Run: headless pygame with SDL's dummy video driver; simulated clock (each Clock.tick advances the game by its frame time, no real sleeping); random seed 0; keys injected as events and as key.get_pressed() state; no mouse input.
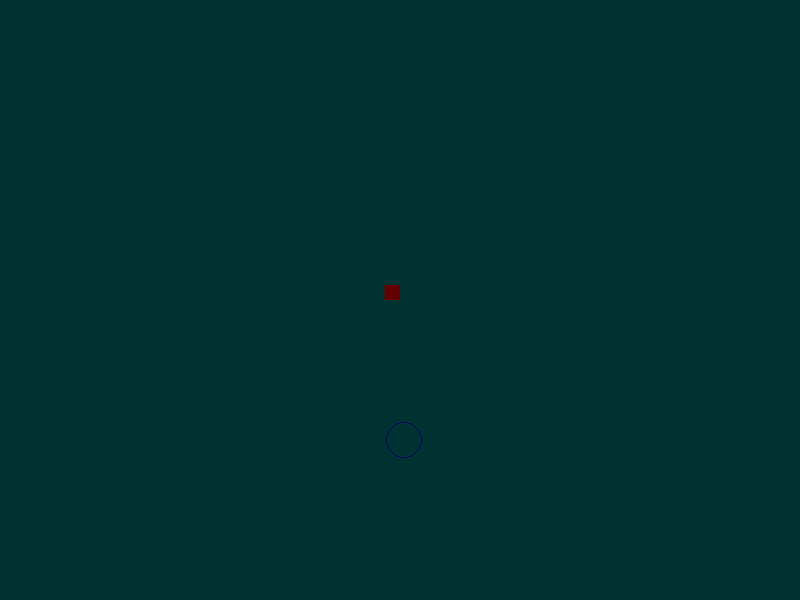
Frame 1 of 4 · flips 1–60 · no input
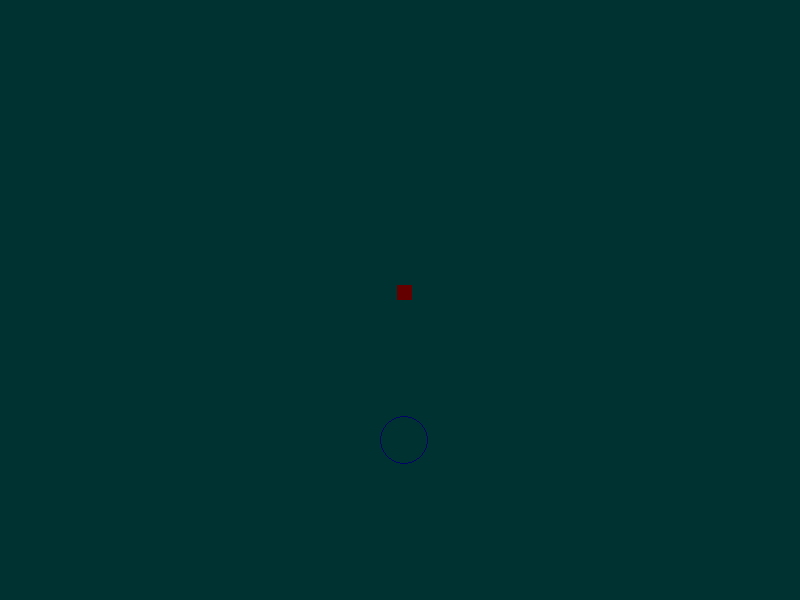
Frame 2 of 4 · flips 61–180 · tapped SPACE, RETURN · held RIGHT (→), D
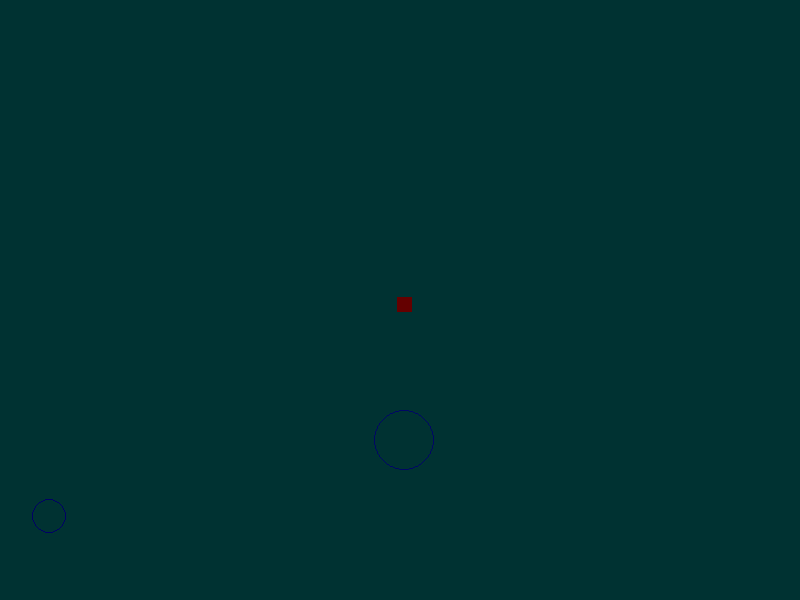
Frame 3 of 4 · flips 181–300 · held DOWN (↓), S
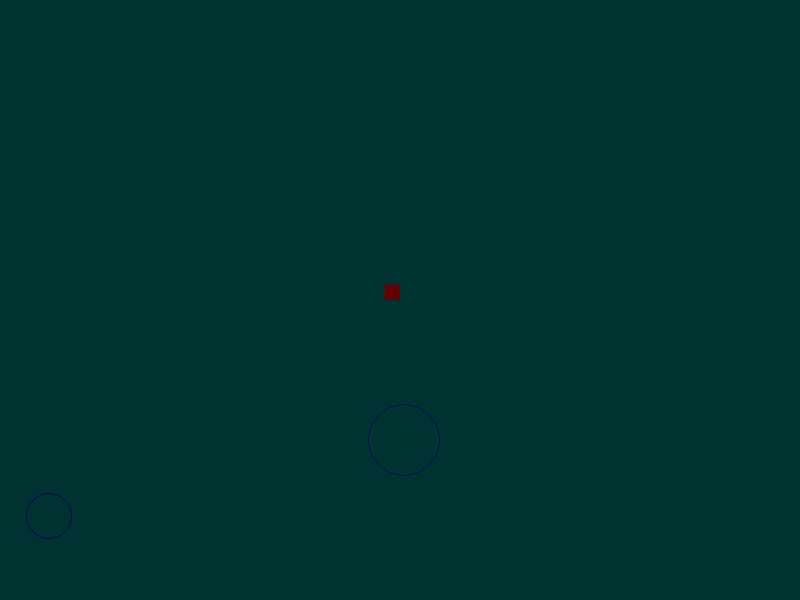
Frame 4 of 4 · flips 301–420 · held LEFT (←), A, UP (↑), W

The pygame program that drew these frames:

import pygame
import random
import math

pygame.init()

screen = pygame.display.set_mode((800, 600))

pygame.display.set_caption("The Greenhouse")

playerX = 385
playerY = 285
playerX_change = 0
playerY_change = 0

chance = 10000

leakX = [random.randint(10, 790)]
leakY = [random.randint(10, 590)]
leak_radius = [15]
leak_green = [0]

def player_draw(x, y):
    pygame.draw.rect(screen, (100, 0, 0), pygame.Rect(x, y, 15, 15))

def leak_draw(x, y, r, g):
    pygame.draw.circle(screen, (0, g, 100), (x, y), r, 1)

def collision_check(playerX, playerY, leakX, leakY, i):
    distance = math.sqrt(math.pow(playerX - leakX, 2) + math.pow(playerY - leakY, 2))
    if distance < 20:
        return True
    else:
        return False

running = True
while running:

    if random.randint(0, chance) == 1:
        leakX.append(random.randint(10, 790))
        leakY.append(random.randint(10, 590))
        leak_radius.append(15)
        leak_green.append(0)


    screen.fill((0, 50, 50))

    for event in pygame.event.get():

        if event.type == pygame.QUIT:
            running = False

        if event.type == pygame.KEYDOWN:
            if event.key == pygame.K_LEFT:
                playerX_change = -0.1
            if event.key == pygame.K_RIGHT:
                playerX_change = 0.1
            if event.key == pygame.K_UP:
                playerY_change = -0.1
            if event.key == pygame.K_DOWN:
                playerY_change = 0.1
            if event.key == pygame.K_SPACE:
                for i in range(len(leakX)):
                    if collision_check(playerX, playerY, leakX[i], leakY[i], i):
                        leakX.pop(i)
                        leakY.pop(i)
                        leak_radius.pop(i)
                        if chance > 1000:
                            chance = chance - 100
                        break

        if event.type == pygame.KEYUP:
            if event.key == pygame.K_LEFT or event.key == pygame.K_RIGHT:
                playerX_change = 0
            if event.key == pygame.K_UP or event.key == pygame.K_DOWN:
                playerY_change = 0

    for i in range(len(leakX)):
        if leak_radius[i] < 100:
            leak_radius[i] += 0.05
            leak_green[i] += 0.025
        else:
            leak_radius[i] = 15
            leak_green[i] = 0
        leak_draw(leakX[i], leakY[i], leak_radius[i], leak_green[i])

    playerX += playerX_change
    playerY += playerY_change
    player_draw(playerX, playerY)

    if playerX <= 15:
        playerX = 15
    elif playerX >= 775:
        playerX = 775

    if playerY <= 15:
        playerY = 15
    elif playerY >= 575:
        playerY = 575

    pygame.display.update()
